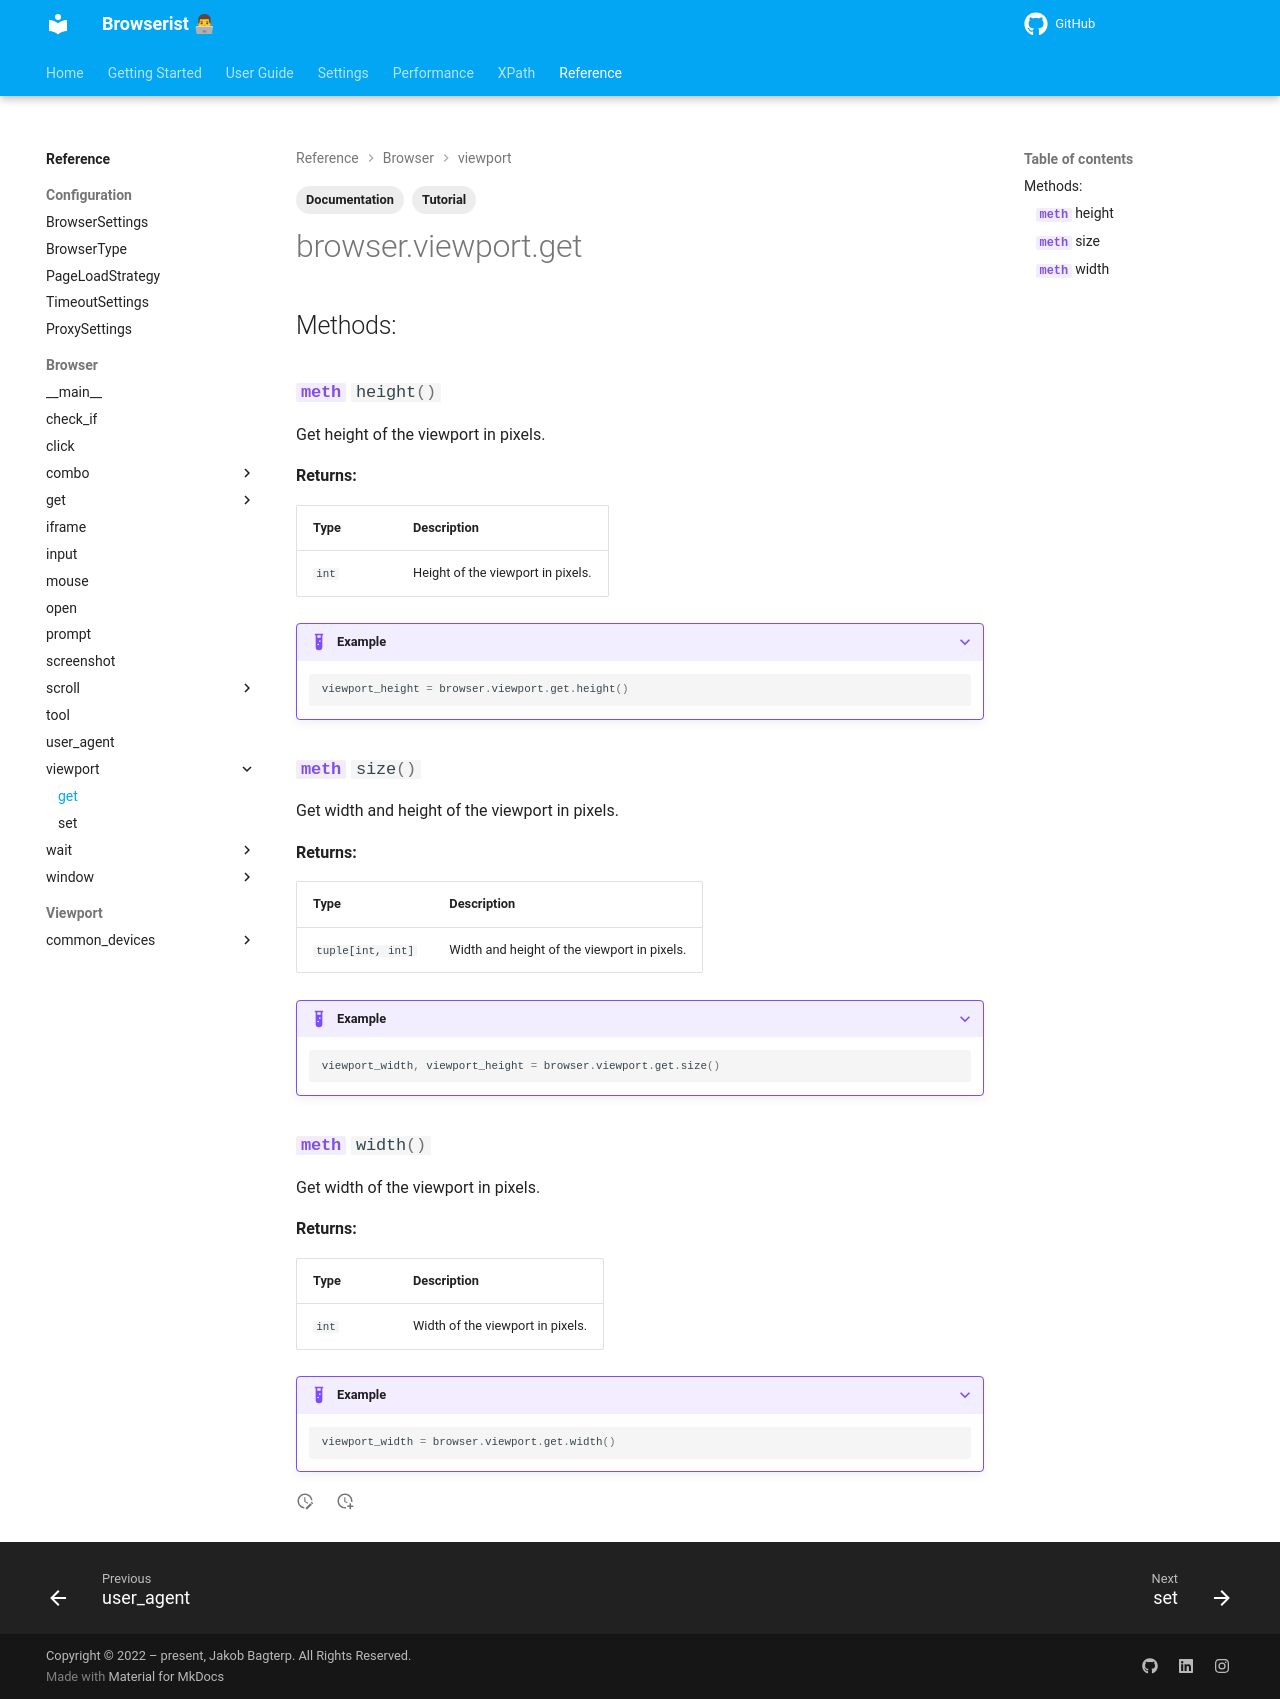

repository: jakob-bagterp/browserist · page: reference/browser/viewport/get/index.html · generator: mkdocs

---
title: Documentation of Get Viewport Size
description: Learn how to get the viewport size in Browserist. Includes code examples for beginners and advanced users for web scraping and browser automation.
tags:
    - Documentation
    - Tutorial
---

# browser.viewport.get

::: browserist.browser.viewport.get.__main__.ViewportGetDriverMethods
